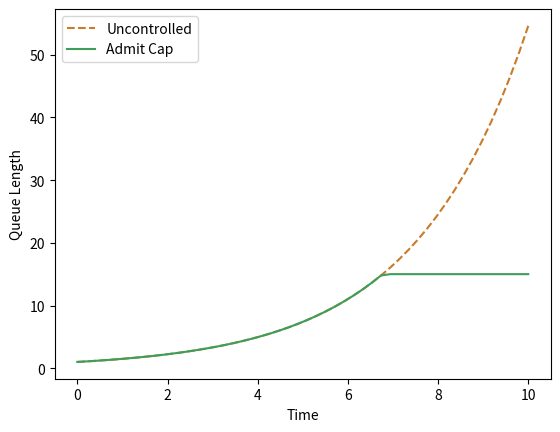

Recreate this plot in Python.
import os
import numpy as np
import matplotlib.pyplot as plt
x = np.linspace(0, 10, 50)
y_uncontrolled = np.exp(x * 0.4)
y_controlled = np.clip(y_uncontrolled, 0, 15)
plt.plot(x, y_uncontrolled, color='#c87b2a', linestyle='--', label='Uncontrolled')
plt.plot(x, y_controlled, color='#3d9e5a', label='Admit Cap')
plt.legend()
plt.ylabel('Queue Length')
plt.xlabel('Time')
out = os.environ.get('VISUAL_OUT_PATH', 'out.svg')
plt.savefig(out, format='svg', bbox_inches='tight')
